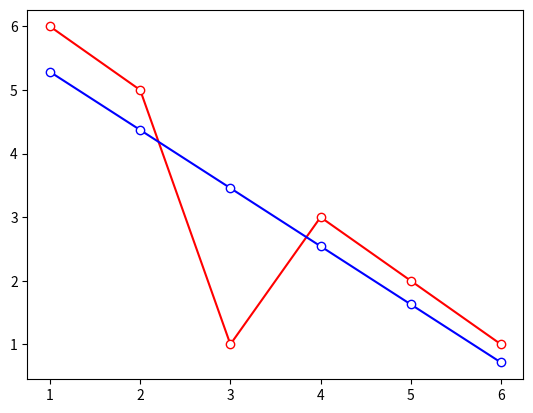

Write Python code to recreate this figure.
import numpy as np
import matplotlib.pyplot as plt
def mymean(y):
    sum,count=0,0
    for i in y:
        sum=sum+i
        count=count+1
    return sum/count
x=np.array([1,2,3,4,5,6])
y=np.array([6,5,1,3,2,1])
n=len(x)
m=(n*sum(x*y)-sum(x)*sum(y))/(n*sum(x*x)-(sum(x))**2)
c=(sum(y)-m*sum(x))/n
for i in x:
    Y=m*x+c
ym=mymean(y)
sse=sum((y-Y)**2)
sst=sum((y-ym)**2)
r2=1-(sse/sst)
print("r^2 value is ",r2)
if r2>0.9:
    print("Best Fit")
else:
    print("Worst Fit")

plt.plot(x,y,color="red",marker='o',markerfacecolor='w')
plt.plot(x,Y,color="blue",marker='o',markerfacecolor='w')
plt.show()
